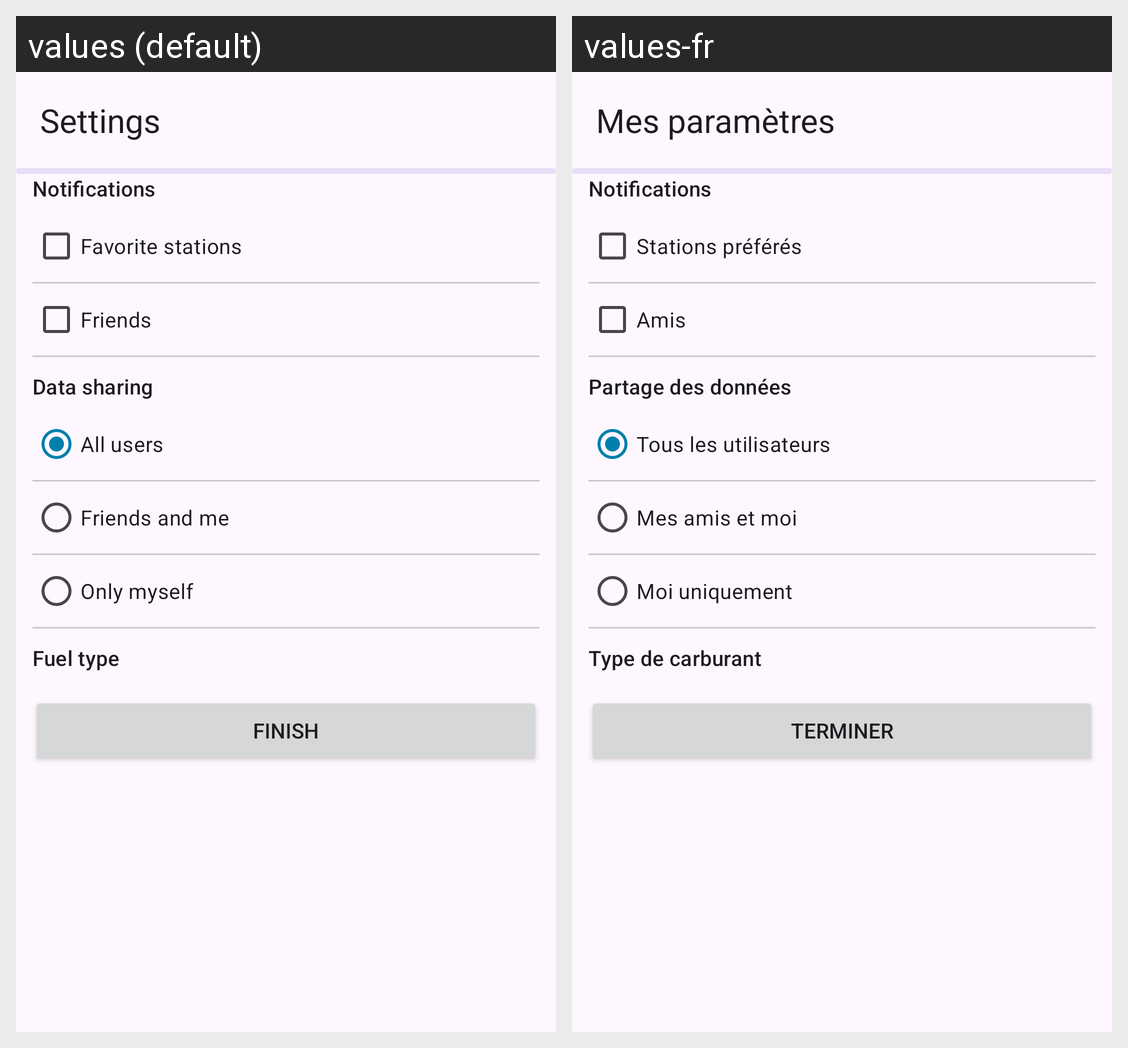

Locale-by-locale string values for the Android screen shown in this grid:
Android screen res/layout/fragment_settings.xml rendered under 2 locales, left to right: values (default), values-fr. Device: Nexus 5 (rendered at 1080×1920; each locale shown at half size, 540×960, under a caption strip naming it); theme Theme.AndroidProject.
Strings drawn on this screen, with the default value and each locale's value (text and hints the layout hard-codes, and strings that could not be matched under every locale, appear in the picture but are not listed):

menu_settings
  values: Settings
  values-fr: Mes paramètres

register2_notifications_title
  values: Notifications
  values-fr: Notifications

register2_notification_fav_box
  values: Favorite stations
  values-fr: Stations préférés

register2_notification_friend_box
  values: Friends
  values-fr: Amis

register2_share_data_title
  values: Data sharing
  values-fr: Partage des données

register2_share_data_public
  values: All users
  values-fr: Tous les utilisateurs

register2_share_data_friends
  values: Friends and me
  values-fr: Mes amis et moi

register2_share_data_private
  values: Only myself
  values-fr: Moi uniquement

register2_fuel_type_title
  values: Fuel type
  values-fr: Type de carburant

register2_finish_button
  values: Finish
  values-fr: Terminer
